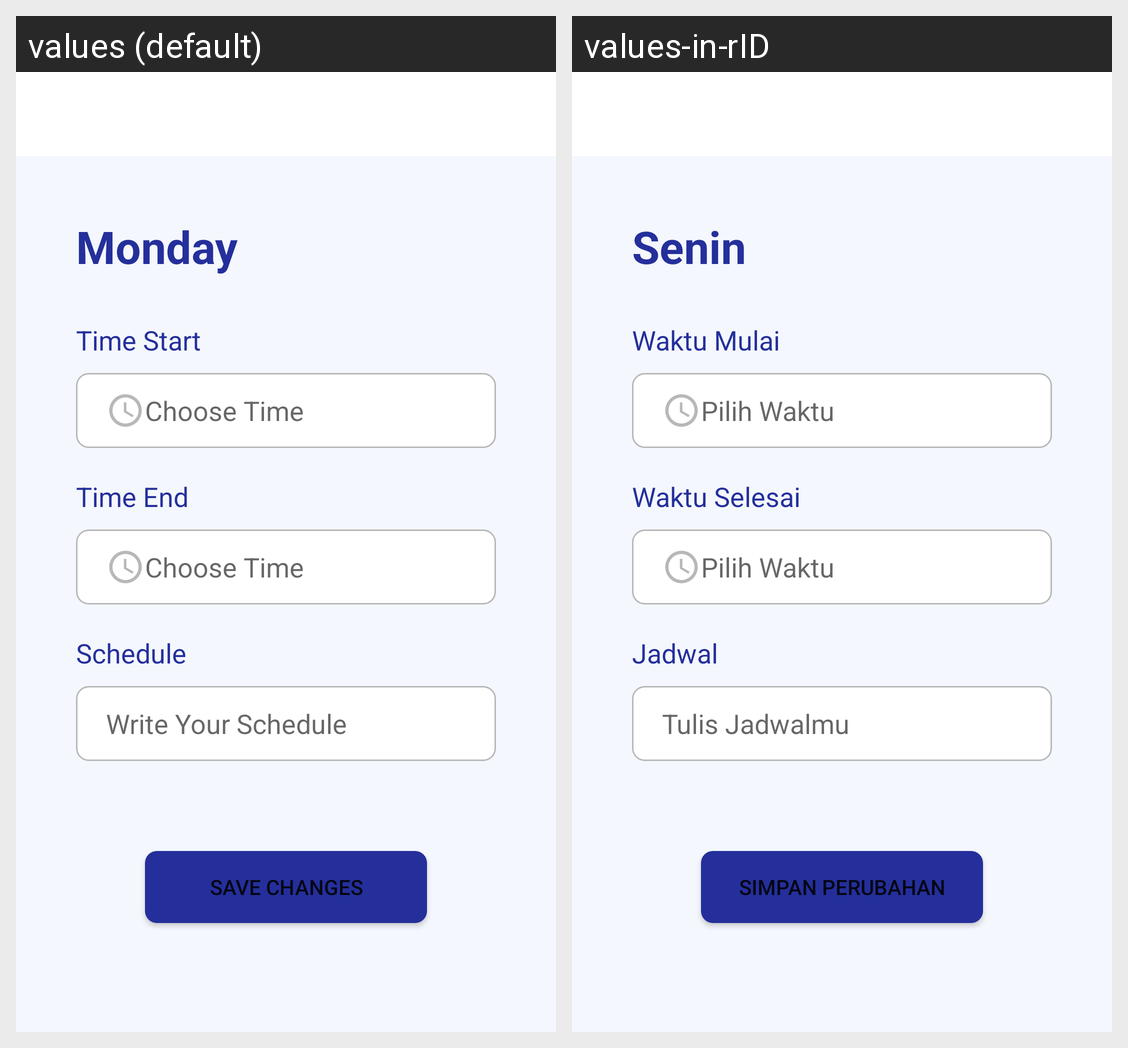

This grid shows one Android layout under two languages. Give, for every string resource on the screen, its name, the default text and each shown locale's text.
Android screen res/layout/form_edit.xml rendered under 2 locales, left to right: values (default), values-in-rID. Device: Nexus 5 (rendered at 1080×1920; each locale shown at half size, 540×960, under a caption strip naming it); theme Theme.ScheduleApp.
Strings drawn on this screen, with the default value and each locale's value (text and hints the layout hard-codes, and strings that could not be matched under every locale, appear in the picture but are not listed):

monday
  values: Monday
  values-in-rID: Senin

wktMulai
  values: Time Start
  values-in-rID: Waktu Mulai

hint1
  values: Choose Time
  values-in-rID: Pilih Waktu

wktSelesai
  values: Time End
  values-in-rID: Waktu Selesai

jadwal
  values: Schedule
  values-in-rID: Jadwal

hint2
  values: Write Your Schedule
  values-in-rID: Tulis Jadwalmu

save_changes
  values: Save Changes
  values-in-rID: Simpan Perubahan
